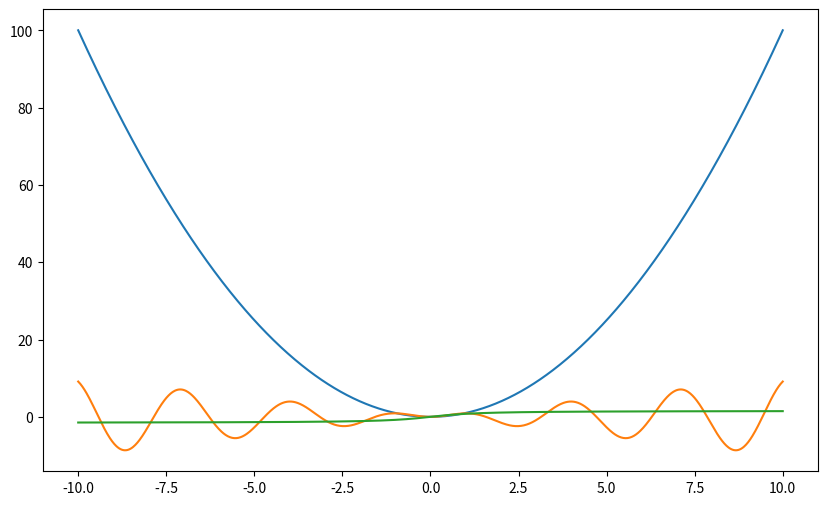

Here is the Python script that generated this plot:
import numpy as np
import matplotlib.pyplot as plt

# Define the x range
x = np.linspace(-10, 10, 1000)

# Define the functions
y1 = x**2
y2 = x * np.sin(2 * x)
y3 = np.arctan(x)

# Plot the functions
plt.figure(figsize=(10, 6))
plt.plot(x, y1)
plt.plot(x, y2)
plt.plot(x, y3)

# Show the plot
plt.show()
